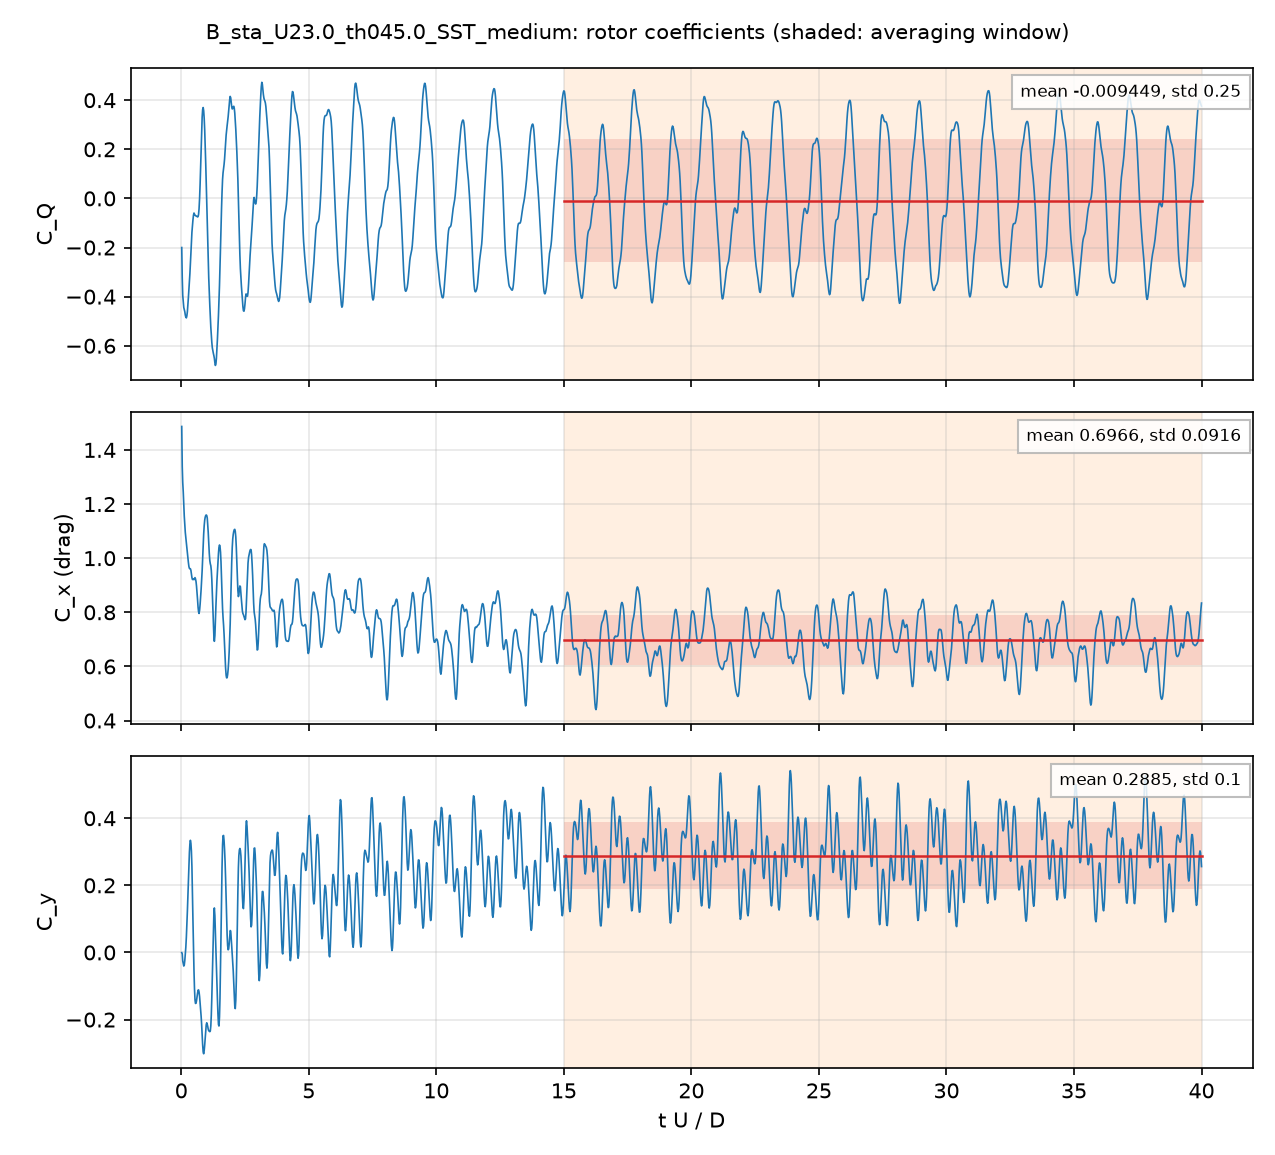

Values plotted in this chart, from the file beside it:
# B_sta_U23.0_th045.0_SST_medium: rotor, per unit span; C_Q = Q'/(q 2R R), C_P = lambda C_Q, C_x, y = F'/(q 2R)
# averaging window 15 .. 40 t U / D; dec…
t_s, t_U_over_D, CQ, Cx, Cy, CQ_blade1, CQ_blade2, CQ_blade3
0.0002227, 0.02036, -0.2001, 1.487, -0.0004926, 0.2026, -0.0895, -0.3132
0.0004405, 0.04028, -0.324, 1.339, -0.004055, 0.07969, -0.1121, -0.2915
0.0006483, 0.05928, -0.3946, 1.28, -0.02538, -0.004429, -0.121, -0.2692
0.0008741, 0.07992, -0.4207, 1.244, -0.0335, -0.0635, -0.1216, -0.2356
0.001095, 0.1002, -0.4442, 1.194, -0.04041, -0.1168, -0.1269, -0.2004
0.001305, 0.1194, -0.4533, 1.156, -0.03805, -0.1532, -0.1321, -0.168
0.001534, 0.1403, -0.4612, 1.122, -0.02398, -0.1857, -0.1363, -0.1392
0.001747, 0.1598, -0.4748, 1.095, -0.006174, -0.2105, -0.1427, -0.1216
0.001971, 0.1802, -0.4837, 1.075, 0.01513, -0.2265, -0.1504, -0.1067
0.002204, 0.2015, -0.4865, 1.056, 0.04594, -0.2354, -0.1572, -0.09388
0.002407, 0.2201, -0.4791, 1.039, 0.0792, -0.2368, -0.1604, -0.08186
0.002637, 0.2411, -0.4615, 1.02, 0.1216, -0.2313, -0.1627, -0.06741
0.002828, 0.2586, -0.4385, 1.003, 0.1599, -0.2205, -0.1617, -0.0563
0.003048, 0.2787, -0.4076, 0.986, 0.2064, -0.2021, -0.1579, -0.04757
0.003295, 0.3012, -0.3707, 0.9693, 0.2581, -0.1765, -0.1493, -0.04487
0.003509, 0.3208, -0.3401, 0.9623, 0.2978, -0.1496, -0.1378, -0.05264
0.003722, 0.3403, -0.3065, 0.9611, 0.3237, -0.1189, -0.1209, -0.0666
0.003936, 0.3599, -0.2678, 0.9608, 0.3342, -0.08634, -0.1033, -0.07818
0.004151, 0.3795, -0.224, 0.9552, 0.3258, -0.0549, -0.08986, -0.07927
0.004366, 0.3992, -0.177, 0.9408, 0.3023, -0.02567, -0.08541, -0.06591
0.004588, 0.4195, -0.138, 0.9284, 0.2558, 0.001405, -0.09615, -0.04325
0.004813, 0.4401, -0.1108, 0.9212, 0.1811, 0.02811, -0.1234, -0.01545
0.005027, 0.4596, -0.08791, 0.9212, 0.09708, 0.05383, -0.1532, 0.01141
0.00526, 0.481, -0.06823, 0.9239, 0.0105, 0.07665, -0.1753, 0.03041
0.005472, 0.5003, -0.05959, 0.9207, -0.054, 0.08944, -0.1829, 0.03382
0.005689, 0.5201, -0.06365, 0.9244, -0.1075, 0.09807, -0.1856, 0.02386
0.00591, 0.5404, -0.06865, 0.9281, -0.1413, 0.106, -0.1809, 0.006312
0.006112, 0.5588, -0.06985, 0.9237, -0.152, 0.1123, -0.1715, -0.01067
0.006345, 0.5801, -0.07178, 0.9138, -0.1513, 0.1164, -0.1591, -0.02915
0.006557, 0.5995, -0.07206, 0.8967, -0.144, 0.1175, -0.1471, -0.04251
0.006774, 0.6194, -0.07358, 0.8735, -0.1327, 0.1174, -0.1357, -0.05535
0.00699, 0.6391, -0.07539, 0.8484, -0.122, 0.1181, -0.1245, -0.06906
0.007226, 0.6607, -0.07421, 0.8185, -0.1124, 0.1232, -0.112, -0.08543
0.007428, 0.6792, -0.06565, 0.8024, -0.1114, 0.1356, -0.1024, -0.09888
0.007647, 0.6992, -0.04218, 0.7957, -0.1177, 0.1612, -0.09311, -0.1103
0.00788, 0.7205, 0.0007776, 0.8078, -0.1317, 0.2032, -0.0851, -0.1173
0.008104, 0.7409, 0.05928, 0.8296, -0.1507, 0.2525, -0.07901, -0.1142
0.008321, 0.7608, 0.1298, 0.8565, -0.1699, 0.3036, -0.0734, -0.1004
0.008533, 0.7802, 0.2036, 0.8845, -0.1899, 0.3507, -0.06844, -0.07867
0.008743, 0.7994, 0.2719, 0.9156, -0.2132, 0.3912, -0.06509, -0.05428
0.008974, 0.8205, 0.3309, 0.9536, -0.2449, 0.4259, -0.0636, -0.03139
0.009183, 0.8397, 0.3615, 0.9971, -0.2744, 0.449, -0.06675, -0.0207
0.009416, 0.8609, 0.37, 1.048, -0.2969, 0.4659, -0.07673, -0.01918
0.009631, 0.8806, 0.3568, 1.089, -0.3019, 0.4739, -0.09548, -0.02168
0.009849, 0.9005, 0.326, 1.12, -0.2927, 0.4754, -0.1245, -0.02498
0.01007, 0.9208, 0.2777, 1.141, -0.2754, 0.47, -0.1618, -0.03053
0.01027, 0.9394, 0.2203, 1.151, -0.2558, 0.4581, -0.1998, -0.03799
0.01051, 0.9606, 0.1427, 1.158, -0.2323, 0.4376, -0.2424, -0.05249
0.01072, 0.9801, 0.06357, 1.16, -0.2157, 0.4126, -0.2784, -0.0706
0.01094, 1, -0.02094, 1.158, -0.2095, 0.3815, -0.3113, -0.09109
0.01116, 1.021, -0.1083, 1.149, -0.2144, 0.3422, -0.34, -0.1106
0.01137, 1.039, -0.1832, 1.125, -0.2204, 0.2983, -0.3631, -0.1184
0.01158, 1.059, -0.257, 1.095, -0.2287, 0.2482, -0.384, -0.1212
0.0118, 1.079, -0.3232, 1.058, -0.2334, 0.1943, -0.404, -0.1135
0.01202, 1.099, -0.3829, 1.019, -0.2345, 0.1385, -0.422, -0.09945
0.01226, 1.121, -0.4368, 0.9909, -0.2361, 0.08663, -0.4382, -0.08519
0.01247, 1.14, -0.4817, 0.9794, -0.2341, 0.04814, -0.4508, -0.07905
0.01269, 1.161, -0.5248, 0.9718, -0.2187, 0.01508, -0.4618, -0.07812
... 1,942 more rows
